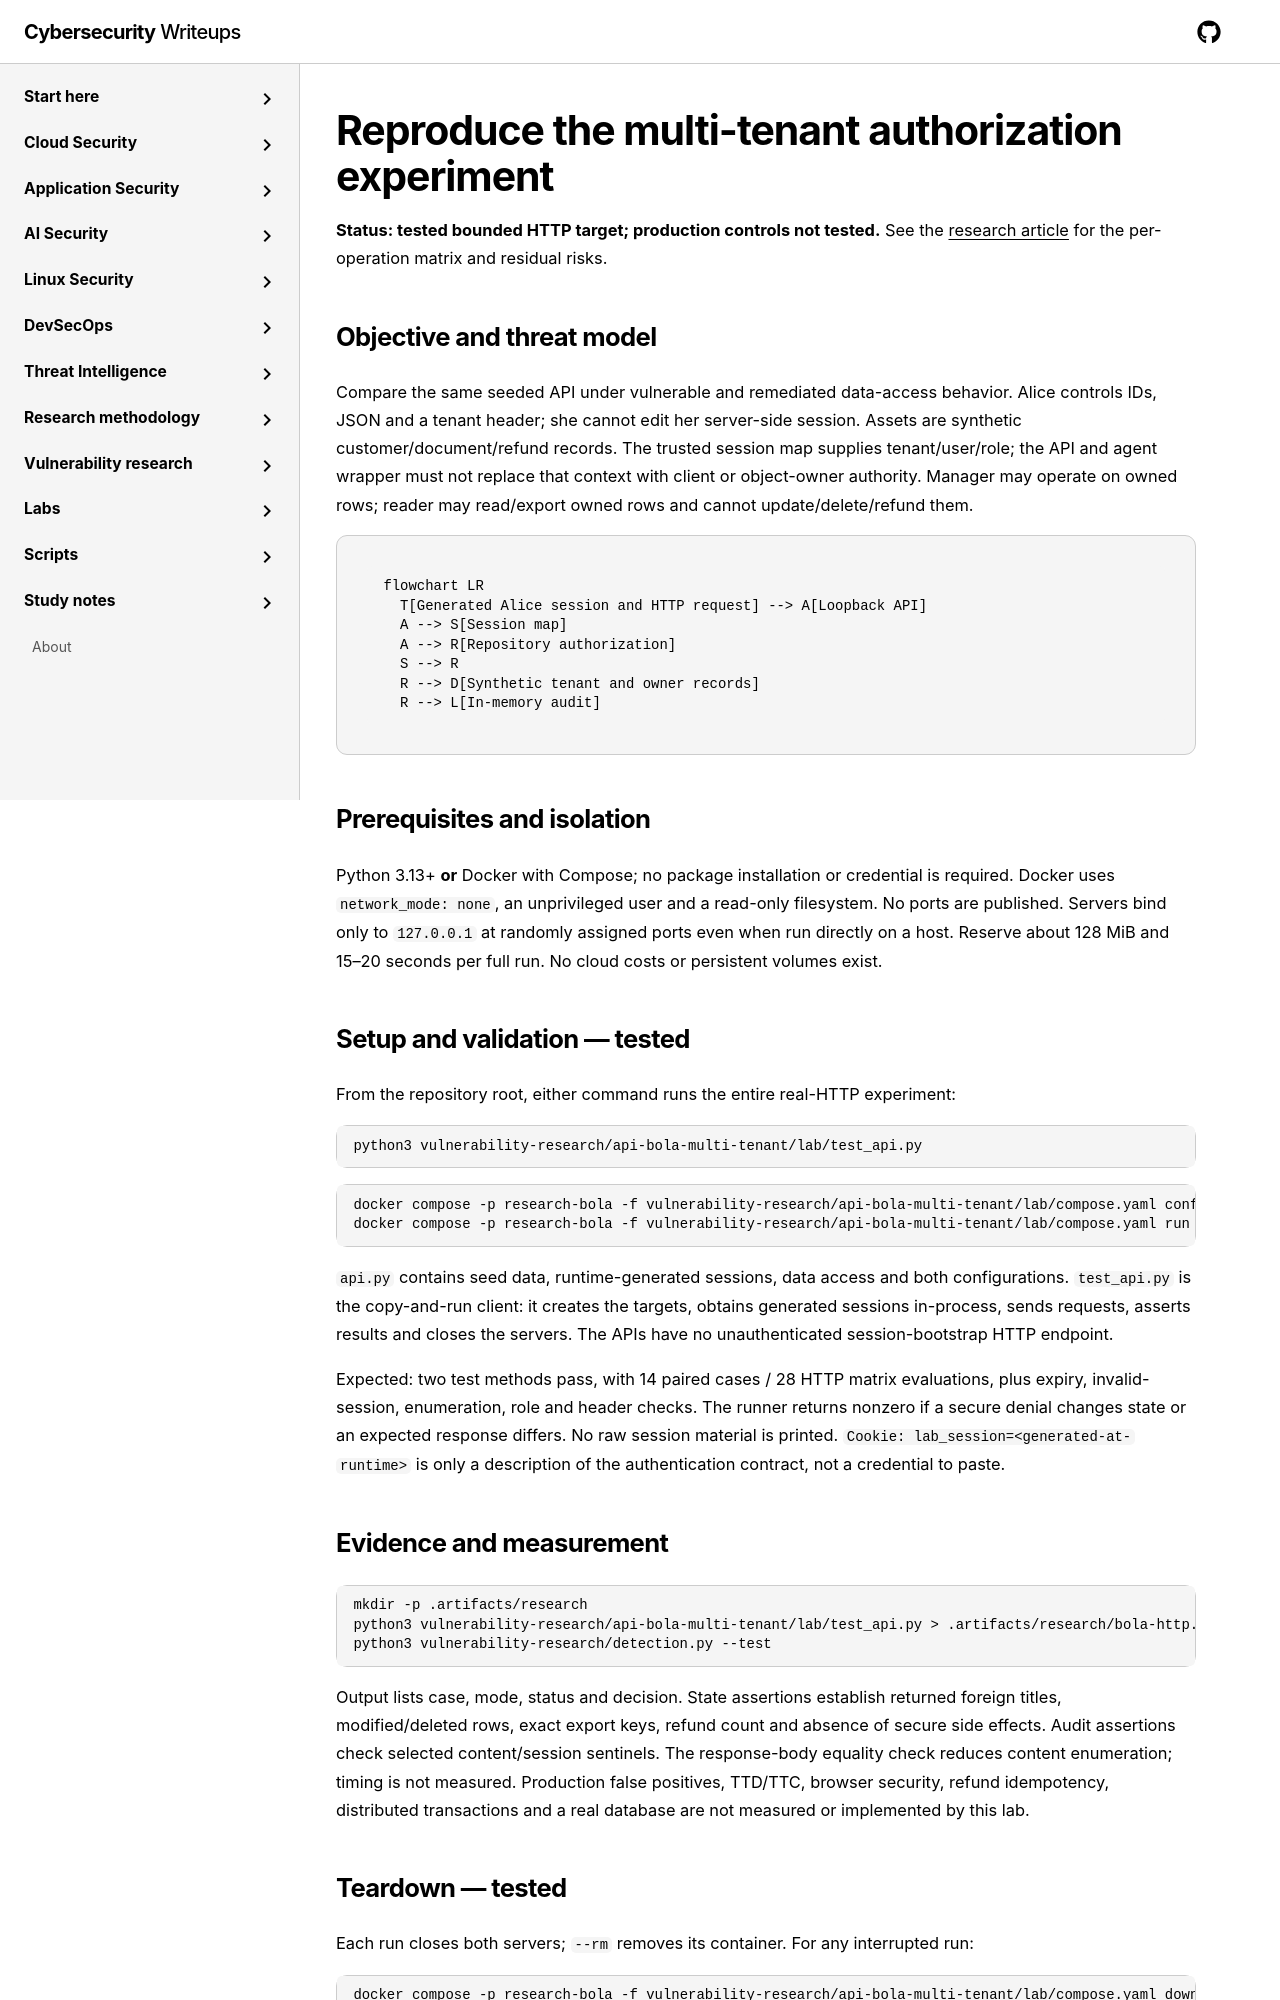

repository: jasonachkar/cybersecurity-writeups · page: vulnerability-research/api-bola-multi-tenant/lab/index.html · generator: mkdocs

# Reproduce the multi-tenant authorization experiment

**Status: tested bounded HTTP target; production controls not tested.** See the
[research article](../index.md) for the per-operation matrix and residual risks.

## Objective and threat model

Compare the same seeded API under vulnerable and remediated data-access behavior.
Alice controls IDs, JSON and a tenant header; she cannot edit her server-side
session. Assets are synthetic customer/document/refund records. The trusted
session map supplies tenant/user/role; the API and agent wrapper must not replace
that context with client or object-owner authority. Manager may operate on owned
rows; reader may read/export owned rows and cannot update/delete/refund them.

```mermaid
flowchart LR
  T[Generated Alice session and HTTP request] --> A[Loopback API]
  A --> S[Session map]
  A --> R[Repository authorization]
  S --> R
  R --> D[Synthetic tenant and owner records]
  R --> L[In-memory audit]
```

## Prerequisites and isolation

Python 3.13+ **or** Docker with Compose; no package installation or credential is
required. Docker uses `network_mode: none`, an unprivileged user and a read-only
filesystem. No ports are published. Servers bind only to `127.0.0.1` at randomly
assigned ports even when run directly on a host. Reserve about 128 MiB and 15–20
seconds per full run. No cloud costs or persistent volumes exist.

## Setup and validation — tested

From the repository root, either command runs the entire real-HTTP experiment:

```sh
python3 vulnerability-research/api-bola-multi-tenant/lab/test_api.py
```

```sh
docker compose -p research-bola -f vulnerability-research/api-bola-multi-tenant/lab/compose.yaml config --quiet
docker compose -p research-bola -f vulnerability-research/api-bola-multi-tenant/lab/compose.yaml run --build --rm lab
```

`api.py` contains seed data, runtime-generated sessions, data access and both
configurations. `test_api.py` is the copy-and-run client: it creates the targets,
obtains generated sessions in-process, sends requests, asserts results and closes
the servers. The APIs have no unauthenticated session-bootstrap HTTP endpoint.

Expected: two test methods pass, with 14 paired cases / 28 HTTP matrix evaluations,
plus expiry, invalid-session, enumeration, role and header checks. The runner
returns nonzero if a secure denial changes state or an expected response differs.
No raw session material is printed. `Cookie: lab_session=<generated-at-runtime>`
is only a description of the authentication contract, not a credential to paste.
